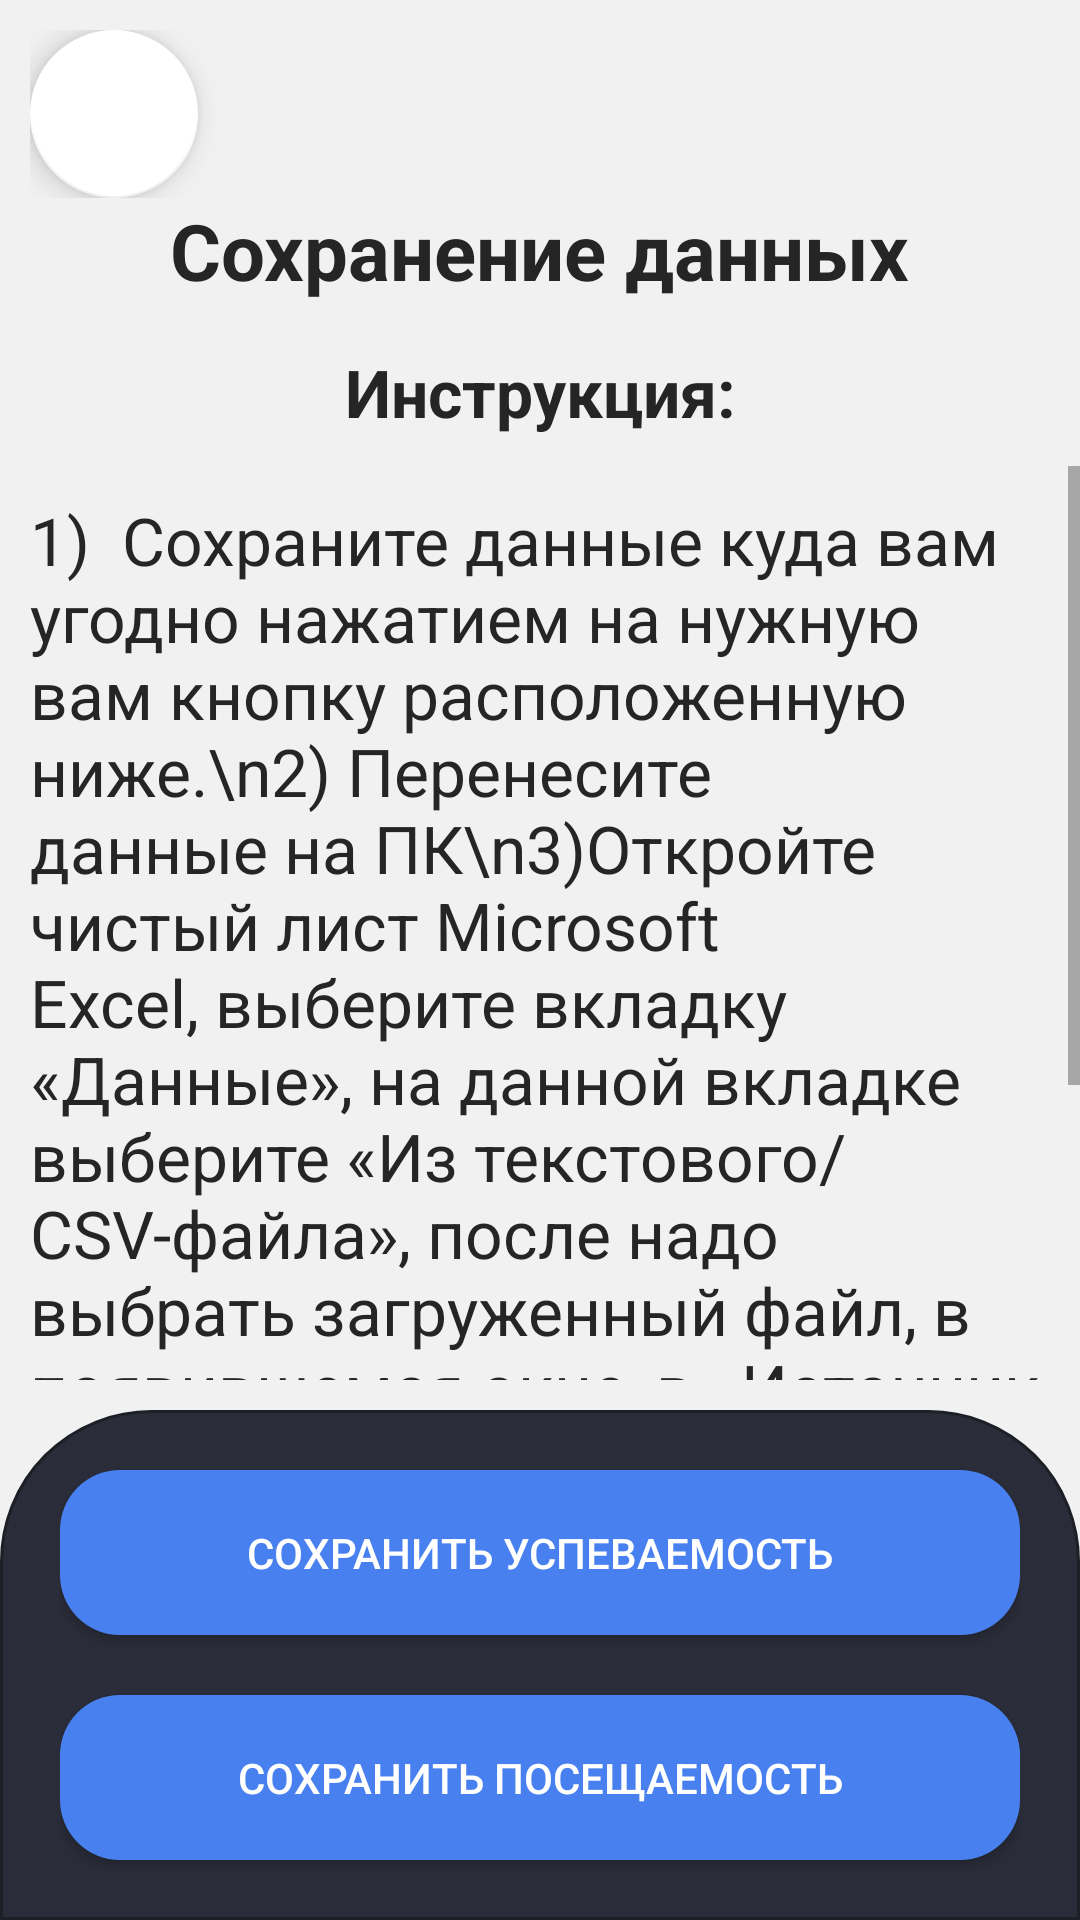

Write the Android layout XML for this screen, with the resource values it uses.
<!-- AndroidManifest.xml: application theme Theme.StudentsMarks -->
<!-- res/layout/activity_save_data.xml -->
<?xml version="1.0" encoding="utf-8"?>
<androidx.constraintlayout.widget.ConstraintLayout xmlns:android="http://schemas.android.com/apk/res/android"
    xmlns:app="http://schemas.android.com/apk/res-auto"
    xmlns:tools="http://schemas.android.com/tools"
    android:layout_width="match_parent"
    android:layout_height="match_parent"
    tools:context=".settingsactivity.homefragments.SaveDataActivity">


    <androidx.constraintlayout.widget.ConstraintLayout
        android:id="@+id/constraintLayout"
        android:layout_width="match_parent"
        android:layout_height="wrap_content"
        app:layout_constraintEnd_toEndOf="parent"
        app:layout_constraintStart_toStartOf="parent"
        app:layout_constraintTop_toTopOf="parent"
        android:layout_marginHorizontal="10dp"
        android:layout_marginTop="10dp"
        >

        <com.google.android.material.floatingactionbutton.FloatingActionButton
            android:id="@+id/goBack"
            android:layout_width="wrap_content"
            android:layout_height="wrap_content"
            android:layout_gravity="start|top"
            android:src="@drawable/baseline_navigate_before_24"
            app:backgroundTint="?attr/colorPrimaryVariant"
            app:layout_constraintBottom_toBottomOf="parent"
            app:layout_constraintStart_toStartOf="parent"
            app:layout_constraintTop_toTopOf="parent"
            app:tint="?attr/colorSecondaryVariant" />

    </androidx.constraintlayout.widget.ConstraintLayout>

    <TextView
        android:id="@+id/textView7"
        android:layout_width="wrap_content"
        android:layout_height="wrap_content"
        android:text="Сохранение данных"
        android:textColor="?attr/colorSecondaryVariant"
        android:textSize="26sp"
        android:textStyle="bold"
        app:layout_constraintEnd_toEndOf="parent"
        app:layout_constraintStart_toStartOf="parent"
        app:layout_constraintTop_toBottomOf="@+id/constraintLayout" />

    <TextView
        android:id="@+id/textView"
        android:layout_width="match_parent"
        android:layout_height="wrap_content"
        android:text="Инструкция:"
        android:textAlignment="center"
        android:textColor="?attr/colorSecondaryVariant"
        android:textSize="22sp"
        android:textStyle="bold"
        app:layout_constraintTop_toBottomOf="@+id/textView7"
        android:layout_marginVertical="15dp"/>
<ScrollView
    android:orientation="vertical"
    android:layout_width="match_parent"
    android:layout_height="0dp"
    app:layout_constraintBottom_toTopOf="@+id/saveButtons"
    app:layout_constraintTop_toBottomOf="@+id/textView"
    android:layout_marginVertical="10dp">
    <TextView
        android:id="@+id/instruction"
        android:layout_width="match_parent"
        android:layout_height="0dp"
        android:layout_marginHorizontal="10dp"
        android:layout_marginVertical="10dp"
        android:text="1)  Сохраните данные куда вам угодно нажатием на нужную вам кнопку расположенную ниже.\n2) Перенесите данные на ПК\n3)Откройте чистый лист Microsoft Excel, выберите вкладку «Данные», на данной вкладке выберите «Из текстового/CSV-файла», после надо  выбрать загруженный файл, в появившемся окне, в «Источник файла» нужно выбрать «нет» либо «Юникод(UTF-8)», в «Разделитель» должно быть выбрано «Запятая», после чего нажать кнопку «Загрузить» \n"
        android:textColor="?attr/colorSecondaryVariant"
        android:textSize="22sp"
        tools:layout_editor_absoluteX="10dp" />
</ScrollView>

    <LinearLayout
        android:id="@+id/saveButtons"
        android:layout_width="match_parent"
        android:layout_height="wrap_content"
        android:orientation="vertical"
        app:layout_constraintBottom_toBottomOf="parent"
        android:paddingVertical="10dp"
        android:paddingHorizontal="20dp"
        android:background="@drawable/bottom_rectangle">
        <androidx.appcompat.widget.AppCompatButton
            android:id="@+id/saveGrade"
            android:layout_width="match_parent"
            android:layout_height="55dp"
            android:text="Сохранить успеваемость"
            app:layout_constraintEnd_toEndOf="parent"
            app:layout_constraintStart_toStartOf="parent"
            app:layout_constraintTop_toTopOf="parent"
            android:background="@drawable/button"
            android:layout_marginVertical="10dp"
            android:textColor="?attr/colorAccent"/>

        <androidx.appcompat.widget.AppCompatButton
            android:id="@+id/saveTraffic"
            android:layout_width="match_parent"
            android:layout_height="55dp"
            android:text="Сохранить посещаемость"
            app:layout_constraintEnd_toEndOf="parent"
            app:layout_constraintStart_toStartOf="parent"
            app:layout_constraintTop_toBottomOf="@+id/saveGrade"
            android:background="@drawable/button"
            android:layout_marginVertical="10dp"
            android:textColor="?attr/colorAccent"/>
    </LinearLayout>
</androidx.constraintlayout.widget.ConstraintLayout>
<!-- resources referenced by this layout -->
<resources>
  <!-- drawable bottom_rectangle (drawable) -->
  <?xml version="1.0" encoding="utf-8"?>
  <shape xmlns:android="http://schemas.android.com/apk/res/android">
      <solid android:color="#2a2d39"/>
      <stroke android:width="1dp" android:color="#1D1F27" />
      <corners android:topLeftRadius="50dp" android:topRightRadius="50dp"/>
      <padding android:left="0dp" android:top="0dp" android:right="0dp" android:bottom="0dp" />
  </shape>
  <!-- drawable button (drawable) -->
  <?xml version="1.0" encoding="utf-8"?>
  <selector xmlns:android="http://schemas.android.com/apk/res/android">
      <item android:state_pressed="true">
          <shape android:shape="rectangle">
              <corners android:radius="20dp"/>
              <solid android:color="#4980f0"/>
          </shape>
      </item>
      <item android:state_focused="true">
          <shape android:shape="rectangle">
              <corners android:radius="20dp"/>
              <solid android:color="#4980f0"/>
          </shape>
      </item>
      <item android:state_enabled="false">
          <shape android:shape="rectangle">
              <corners android:radius="20dp"/>
              <solid android:color="#1F345E"/>
          </shape>
      </item>
      <item>
          <shape android:shape="rectangle">
              <corners android:radius="20dp"/>
              <solid android:color="#4980f0"/>
          </shape>
      </item>
  </selector>
  <style name="Theme.StudentsMarks" parent="Theme.MaterialComponents.DayNight.NoActionBar">
          
          <item name="colorPrimary">#252525</item>
          <item name="colorPrimaryVariant">#FFFFFF</item>
          <item name="colorOnPrimary">@color/white</item>
          
          <item name="colorSecondary">@color/black</item>
          <item name="colorSecondaryVariant">#252525</item>
          <item name="colorOnSecondary">#2e2e2e</item>
          <item name="colorAccent">@color/white</item>
          
          <item name="android:statusBarColor">#4980f0</item>
          
          <item name="android:windowBackground">@color/grayWhite</item>
          <item name="tint">@color/black</item>
      </style>
  <color name="white">#FFFFFFFF</color>
  <color name="black">#FF000000</color>
  <color name="grayWhite">#F1F1F1</color>
</resources>
